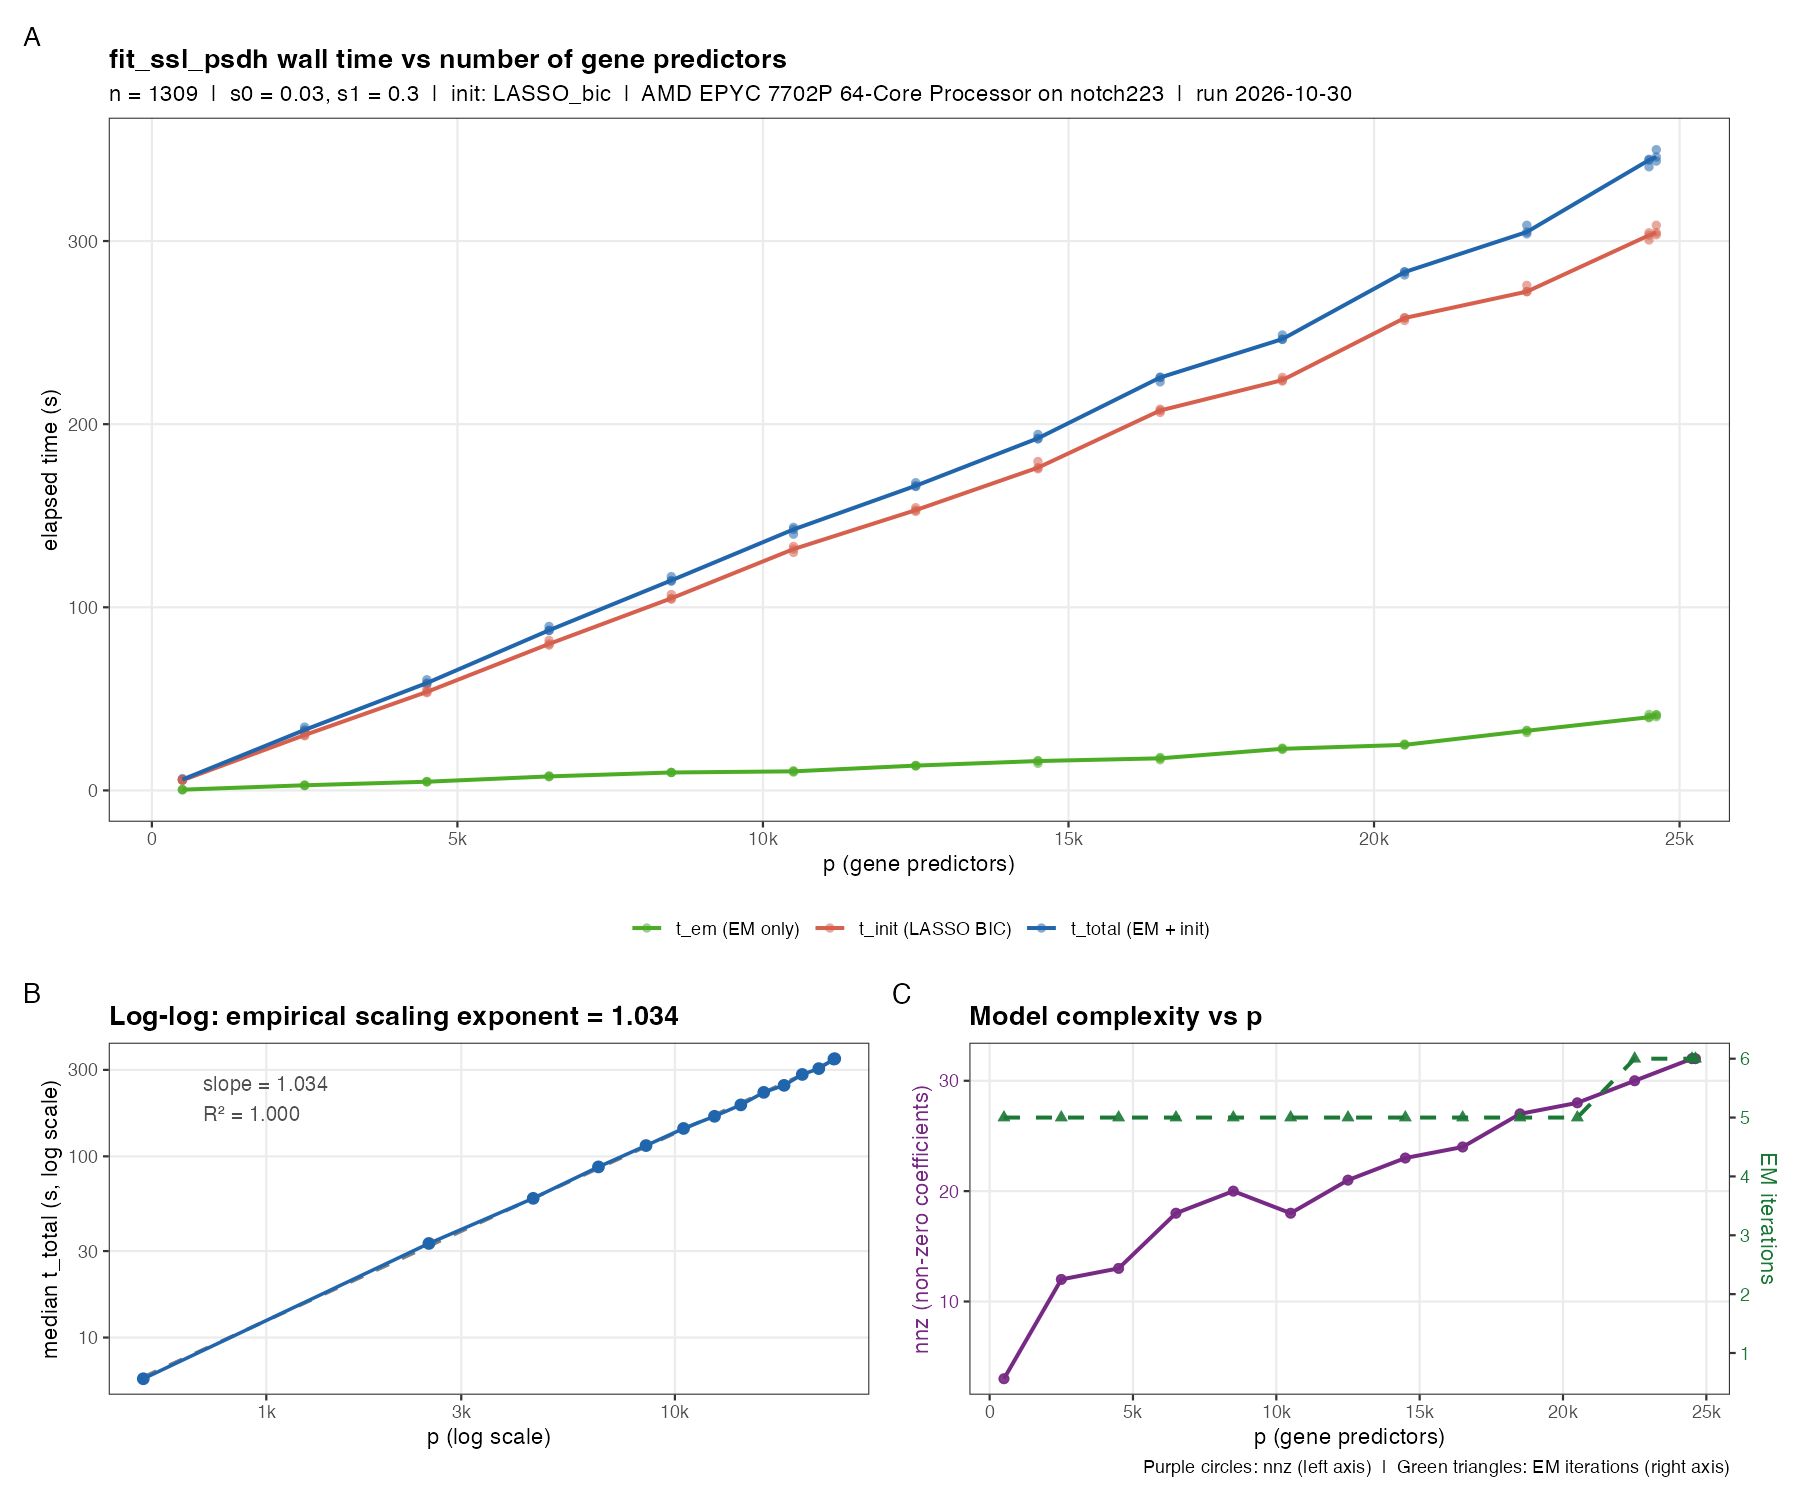

The data file committed next to this chart (first rows):
tag, task_id, p, rep, n, n_events1, init_method, s0, s1, t_read, t_init, t_em, t_total, iterations, conv, nnz, init_lambda, init_df, err, peak_rss_mb, host, cpu_model, slurm_job_id, time_limit
clintall_s0.03_s1.3_bic_20261030, 0, 500, 1, 1309, 120, LASSO_bic, 0.03, 0.3, 15.94, 6.023, 0.417, 6.44, 5, TRUE, 3, 0.03594, 1, NA, 705.4, notch223, AMD EPYC 7702P 64-Core Processor, 16597418, NA
clintall_s0.03_s1.3_bic_20261030, 14, 500, 2, 1309, 120, LASSO_bic, 0.03, 0.3, 15.31, 5.448, 0.347, 5.795, 5, TRUE, 3, 0.03594, 1, NA, 708.2, notch223, AMD EPYC 7702P 64-Core Processor, 16597461, NA
clintall_s0.03_s1.3_bic_20261030, 28, 500, 3, 1309, 120, LASSO_bic, 0.03, 0.3, 15.52, 5.518, 0.405, 5.923, 5, TRUE, 3, 0.03594, 1, NA, 705.7, notch223, AMD EPYC 7702P 64-Core Processor, 16597538, NA
clintall_s0.03_s1.3_bic_20261030, 1, 2500, 1, 1309, 120, LASSO_bic, 0.03, 0.3, 16.29, 31.57, 3.009, 34.58, 5, TRUE, 12, 0.03594, 2, NA, 976, notch223, AMD EPYC 7702P 64-Core Processor, 16597419, NA
clintall_s0.03_s1.3_bic_20261030, 15, 2500, 2, 1309, 120, LASSO_bic, 0.03, 0.3, 16.09, 30.23, 2.814, 33.05, 5, TRUE, 12, 0.03594, 2, NA, 845.6, notch223, AMD EPYC 7702P 64-Core Processor, 16597462, NA
clintall_s0.03_s1.3_bic_20261030, 29, 2500, 3, 1309, 120, LASSO_bic, 0.03, 0.3, 15.87, 29.84, 2.549, 32.38, 5, TRUE, 12, 0.03594, 2, NA, 979.1, notch223, AMD EPYC 7702P 64-Core Processor, 16597605, NA
clintall_s0.03_s1.3_bic_20261030, 2, 4500, 1, 1309, 120, LASSO_bic, 0.03, 0.3, 16.23, 55.69, 4.742, 60.43, 5, TRUE, 13, 0.03594, 4, NA, 1108, notch223, AMD EPYC 7702P 64-Core Processor, 16597420, NA
clintall_s0.03_s1.3_bic_20261030, 16, 4500, 2, 1309, 120, LASSO_bic, 0.03, 0.3, 16.09, 53.38, 4.66, 58.04, 5, TRUE, 13, 0.03594, 4, NA, 1139, notch223, AMD EPYC 7702P 64-Core Processor, 16597474, NA
clintall_s0.03_s1.3_bic_20261030, 30, 4500, 3, 1309, 120, LASSO_bic, 0.03, 0.3, 15.5, 53.78, 4.85, 58.63, 5, TRUE, 13, 0.03594, 4, NA, 1111, notch223, AMD EPYC 7702P 64-Core Processor, 16597606, NA
clintall_s0.03_s1.3_bic_20261030, 3, 6500, 1, 1309, 120, LASSO_bic, 0.03, 0.3, 16.29, 81.9, 7.652, 89.55, 5, TRUE, 18, 0.03594, 3, NA, 1188, notch223, AMD EPYC 7702P 64-Core Processor, 16597421, NA
clintall_s0.03_s1.3_bic_20261030, 17, 6500, 2, 1309, 120, LASSO_bic, 0.03, 0.3, 16.05, 79.34, 7.95, 87.29, 5, TRUE, 18, 0.03594, 3, NA, 1189, notch223, AMD EPYC 7702P 64-Core Processor, 16597481, NA
clintall_s0.03_s1.3_bic_20261030, 31, 6500, 3, 1309, 120, LASSO_bic, 0.03, 0.3, 15.82, 79.99, 7.449, 87.44, 5, TRUE, 18, 0.03594, 3, NA, 1189, notch223, AMD EPYC 7702P 64-Core Processor, 16597616, NA
clintall_s0.03_s1.3_bic_20261030, 4, 8500, 1, 1309, 120, LASSO_bic, 0.03, 0.3, 16.1, 107, 9.773, 116.8, 5, TRUE, 20, 0.03594, 3, NA, 1353, notch223, AMD EPYC 7702P 64-Core Processor, 16597422, NA
clintall_s0.03_s1.3_bic_20261030, 18, 8500, 2, 1309, 120, LASSO_bic, 0.03, 0.3, 15.93, 104.9, 9.791, 114.7, 5, TRUE, 20, 0.03594, 3, NA, 1369, notch223, AMD EPYC 7702P 64-Core Processor, 16597482, NA
clintall_s0.03_s1.3_bic_20261030, 32, 8500, 3, 1309, 120, LASSO_bic, 0.03, 0.3, 15.6, 104.4, 9.825, 114.2, 5, TRUE, 20, 0.03594, 3, NA, 1369, notch223, AMD EPYC 7702P 64-Core Processor, 16597617, NA
clintall_s0.03_s1.3_bic_20261030, 5, 10500, 1, 1309, 120, LASSO_bic, 0.03, 0.3, 16.28, 133.2, 10.41, 143.6, 5, TRUE, 18, 0.03594, 3, NA, 1606, notch223, AMD EPYC 7702P 64-Core Processor, 16597423, NA
clintall_s0.03_s1.3_bic_20261030, 19, 10500, 2, 1309, 120, LASSO_bic, 0.03, 0.3, 15.36, 130, 9.989, 139.9, 5, TRUE, 18, 0.03594, 3, NA, 1597, notch223, AMD EPYC 7702P 64-Core Processor, 16597483, NA
clintall_s0.03_s1.3_bic_20261030, 33, 10500, 3, 1309, 120, LASSO_bic, 0.03, 0.3, 16.16, 131.8, 10.74, 142.5, 5, TRUE, 18, 0.03594, 3, NA, 1597, notch223, AMD EPYC 7702P 64-Core Processor, 16597618, NA
clintall_s0.03_s1.3_bic_20261030, 6, 12500, 1, 1309, 120, LASSO_bic, 0.03, 0.3, 16.3, 154.4, 13.64, 168, 5, TRUE, 21, 0.03594, 3, NA, 1800, notch223, AMD EPYC 7702P 64-Core Processor, 16597424, NA
clintall_s0.03_s1.3_bic_20261030, 20, 12500, 2, 1309, 120, LASSO_bic, 0.03, 0.3, 15.97, 153.1, 13.3, 166.4, 5, TRUE, 21, 0.03594, 3, NA, 1784, notch223, AMD EPYC 7702P 64-Core Processor, 16597511, NA
clintall_s0.03_s1.3_bic_20261030, 34, 12500, 3, 1309, 120, LASSO_bic, 0.03, 0.3, 15.45, 152.4, 13.55, 165.9, 5, TRUE, 21, 0.03594, 3, NA, 1788, notch223, AMD EPYC 7702P 64-Core Processor, 16597628, NA
clintall_s0.03_s1.3_bic_20261030, 7, 14500, 1, 1309, 120, LASSO_bic, 0.03, 0.3, 16.01, 179.6, 14.77, 194.4, 5, TRUE, 23, 0.03594, 3, NA, 1856, notch223, AMD EPYC 7702P 64-Core Processor, 16597425, NA
clintall_s0.03_s1.3_bic_20261030, 21, 14500, 2, 1309, 120, LASSO_bic, 0.03, 0.3, 15.66, 176.2, 16.04, 192.3, 5, TRUE, 23, 0.03594, 3, NA, 2101, notch223, AMD EPYC 7702P 64-Core Processor, 16597512, NA
clintall_s0.03_s1.3_bic_20261030, 35, 14500, 3, 1309, 120, LASSO_bic, 0.03, 0.3, 14.89, 175.6, 16.3, 191.9, 5, TRUE, 23, 0.03594, 3, NA, 2101, notch223, AMD EPYC 7702P 64-Core Processor, 16597629, NA
clintall_s0.03_s1.3_bic_20261030, 8, 16500, 1, 1309, 120, LASSO_bic, 0.03, 0.3, 15.24, 208.2, 17.53, 225.7, 5, TRUE, 24, 0.03594, 3, NA, 2206, notch223, AMD EPYC 7702P 64-Core Processor, 16597426, NA
clintall_s0.03_s1.3_bic_20261030, 22, 16500, 2, 1309, 120, LASSO_bic, 0.03, 0.3, 14.81, 207.5, 18.02, 225.5, 5, TRUE, 24, 0.03594, 3, NA, 2205, notch223, AMD EPYC 7702P 64-Core Processor, 16597517, NA
clintall_s0.03_s1.3_bic_20261030, 36, 16500, 3, 1309, 120, LASSO_bic, 0.03, 0.3, 15.67, 206.4, 16.71, 223.1, 5, TRUE, 24, 0.03594, 3, NA, 2206, notch223, AMD EPYC 7702P 64-Core Processor, 16597646, NA
clintall_s0.03_s1.3_bic_20261030, 9, 18500, 1, 1309, 120, LASSO_bic, 0.03, 0.3, 15.35, 223.5, 22.71, 246.3, 5, TRUE, 27, 0.03594, 4, NA, 2323, notch223, AMD EPYC 7702P 64-Core Processor, 16597427, NA
clintall_s0.03_s1.3_bic_20261030, 23, 18500, 2, 1309, 120, LASSO_bic, 0.03, 0.3, 15.24, 225.5, 23.13, 248.7, 5, TRUE, 27, 0.03594, 4, NA, 2322, notch223, AMD EPYC 7702P 64-Core Processor, 16597520, NA
clintall_s0.03_s1.3_bic_20261030, 37, 18500, 3, 1309, 120, LASSO_bic, 0.03, 0.3, 15.65, 224.1, 22.4, 246.5, 5, TRUE, 27, 0.03594, 4, NA, 2322, notch223, AMD EPYC 7702P 64-Core Processor, 16597647, NA
clintall_s0.03_s1.3_bic_20261030, 10, 20500, 1, 1309, 120, LASSO_bic, 0.03, 0.3, 15.27, 256.6, 24.88, 281.5, 5, TRUE, 28, 0.03594, 4, NA, 2539, notch223, AMD EPYC 7702P 64-Core Processor, 16597428, NA
clintall_s0.03_s1.3_bic_20261030, 24, 20500, 2, 1309, 120, LASSO_bic, 0.03, 0.3, 15.23, 258.2, 24.87, 283.1, 5, TRUE, 28, 0.03594, 4, NA, 2536, notch223, AMD EPYC 7702P 64-Core Processor, 16597524, NA
clintall_s0.03_s1.3_bic_20261030, 38, 20500, 3, 1309, 120, LASSO_bic, 0.03, 0.3, 15.29, 258, 25.31, 283.3, 5, TRUE, 28, 0.03594, 4, NA, 2539, notch223, AMD EPYC 7702P 64-Core Processor, 16597652, NA
clintall_s0.03_s1.3_bic_20261030, 11, 22500, 1, 1309, 120, LASSO_bic, 0.03, 0.3, 15.65, 272.4, 32.56, 304.9, 6, TRUE, 30, 0.03594, 5, NA, 2985, notch223, AMD EPYC 7702P 64-Core Processor, 16597429, NA
clintall_s0.03_s1.3_bic_20261030, 25, 22500, 2, 1309, 120, LASSO_bic, 0.03, 0.3, 15.05, 275.8, 32.81, 308.6, 6, TRUE, 30, 0.03594, 5, NA, 2769, notch223, AMD EPYC 7702P 64-Core Processor, 16597525, NA
clintall_s0.03_s1.3_bic_20261030, 39, 22500, 3, 1309, 120, LASSO_bic, 0.03, 0.3, 15.31, 272.4, 31.58, 303.9, 6, TRUE, 30, 0.03594, 5, NA, 2769, notch223, AMD EPYC 7702P 64-Core Processor, 16597653, NA
clintall_s0.03_s1.3_bic_20261030, 12, 24500, 1, 1309, 120, LASSO_bic, 0.03, 0.3, 15.31, 303.1, 41.49, 344.6, 6, TRUE, 32, 0.03594, 6, NA, 3227, notch223, AMD EPYC 7702P 64-Core Processor, 16597430, NA
clintall_s0.03_s1.3_bic_20261030, 26, 24500, 2, 1309, 120, LASSO_bic, 0.03, 0.3, 16.16, 304.5, 39.72, 344.2, 6, TRUE, 32, 0.03594, 6, NA, 3009, notch223, AMD EPYC 7702P 64-Core Processor, 16597529, NA
clintall_s0.03_s1.3_bic_20261030, 40, 24500, 3, 1309, 120, LASSO_bic, 0.03, 0.3, 15.31, 300.6, 39.97, 340.5, 6, TRUE, 32, 0.03594, 6, NA, 2863, notch223, AMD EPYC 7702P 64-Core Processor, 16597672, NA
clintall_s0.03_s1.3_bic_20261030, 13, 24619, 1, 1309, 120, LASSO_bic, 0.03, 0.3, 15.32, 304.6, 41.28, 345.9, 6, TRUE, 32, 0.03594, 6, NA, 2871, notch223, AMD EPYC 7702P 64-Core Processor, 16597456, NA
clintall_s0.03_s1.3_bic_20261030, 27, 24619, 2, 1309, 120, LASSO_bic, 0.03, 0.3, 16.14, 308.6, 41.29, 349.9, 6, TRUE, 32, 0.03594, 6, NA, 3018, notch223, AMD EPYC 7702P 64-Core Processor, 16597537, NA
clintall_s0.03_s1.3_bic_20261030, 41, 24619, 3, 1309, 120, LASSO_bic, 0.03, 0.3, 15.31, 303.4, 40.24, 343.7, 6, TRUE, 32, 0.03594, 6, NA, 2876, notch223, AMD EPYC 7702P 64-Core Processor, 16597411, NA
